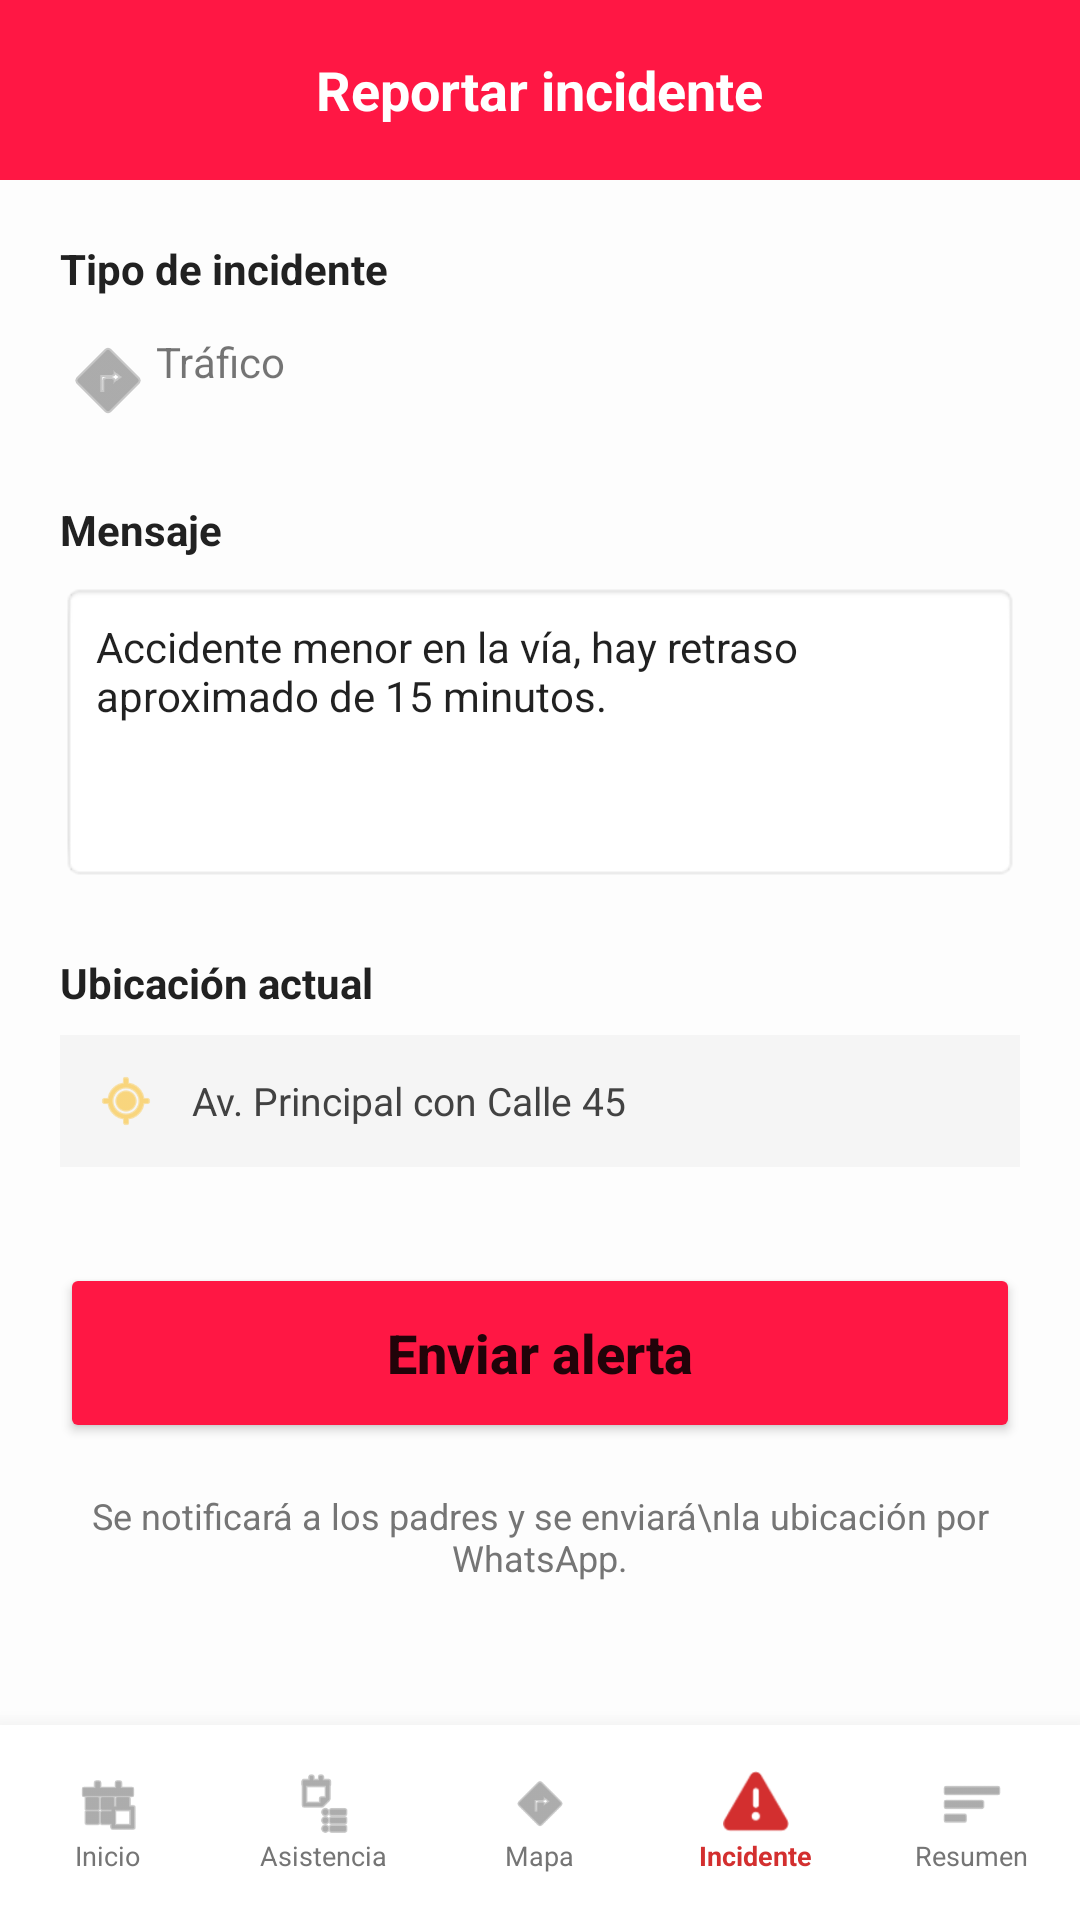

The Android layout XML behind this screen, and the referenced resources:
<!-- AndroidManifest.xml: application theme Theme.BusetaEscolarApp -->
<!-- res/layout/activity_reportar_incidente.xml -->
<?xml version="1.0" encoding="utf-8"?>
<androidx.constraintlayout.widget.ConstraintLayout xmlns:android="http://schemas.android.com/apk/res/android"
    xmlns:app="http://schemas.android.com/apk/res-auto"
    xmlns:tools="http://schemas.android.com/tools"
    android:layout_width="match_parent"
    android:layout_height="match_parent"
    android:background="#FDFDFD">

    
    <androidx.appcompat.widget.Toolbar
        android:id="@+id/toolbarReportar"
        android:layout_width="0dp"
        android:layout_height="60dp"
        android:background="#FF1744"
        app:layout_constraintEnd_toEndOf="parent"
        app:layout_constraintStart_toStartOf="parent"
        app:layout_constraintTop_toTopOf="parent">

        <RelativeLayout
            android:layout_width="match_parent"
            android:layout_height="wrap_content"
            android:layout_marginEnd="16dp">

            <TextView
                android:layout_width="wrap_content"
                android:layout_height="wrap_content"
                android:layout_centerInParent="true"
                android:text="Reportar incidente"
                android:textColor="@android:color/white"
                android:textSize="18sp"
                android:textStyle="bold" />
        </RelativeLayout>
    </androidx.appcompat.widget.Toolbar>

    
    <ScrollView
        android:layout_width="0dp"
        android:layout_height="0dp"
        app:layout_constraintBottom_toTopOf="@id/bottomNavigation"
        app:layout_constraintEnd_toEndOf="parent"
        app:layout_constraintStart_toStartOf="parent"
        app:layout_constraintTop_toBottomOf="@id/toolbarReportar">

        <LinearLayout
            android:layout_width="match_parent"
            android:layout_height="wrap_content"
            android:orientation="vertical"
            android:padding="20dp">

            <TextView
                android:layout_width="wrap_content"
                android:layout_height="wrap_content"
                android:text="Tipo de incidente"
                android:textColor="#212121"
                android:textStyle="bold" />

            
            <GridLayout
                android:layout_width="match_parent"
                android:layout_height="wrap_content"
                android:layout_marginTop="12dp"
                android:columnCount="4"
                android:rowCount="1">

                <LinearLayout style="@style/IncidentOption">
                    <ImageView android:src="@android:drawable/ic_menu_directions" app:tint="#757575" style="@style/IncidentIcon" />
                    <TextView android:text="Tráfico" style="@style/IncidentText" />
                </LinearLayout>

                <LinearLayout style="@style/IncidentOption" android:background="@drawable/bg_incident_selected">
                    <ImageView android:src="@android:drawable/ic_delete" app:tint="@android:color/white" style="@style/IncidentIcon" />
                    <TextView android:text="Accidente" android:textColor="@android:color/white" style="@style/IncidentText" />
                </LinearLayout>

                <LinearLayout style="@style/IncidentOption">
                    <ImageView android:src="@android:drawable/ic_menu_recent_history" app:tint="#757575" style="@style/IncidentIcon" />
                    <TextView android:text="Retraso" style="@style/IncidentText" />
                </LinearLayout>

                <LinearLayout style="@style/IncidentOption">
                    <ImageView android:src="@android:drawable/ic_menu_more" app:tint="#757575" style="@style/IncidentIcon" />
                    <TextView android:text="Otro" style="@style/IncidentText" />
                </LinearLayout>
            </GridLayout>

            <TextView
                android:layout_width="wrap_content"
                android:layout_height="wrap_content"
                android:layout_marginTop="24dp"
                android:text="Mensaje"
                android:textColor="#212121"
                android:textStyle="bold" />

            <EditText
                android:layout_width="match_parent"
                android:layout_height="100dp"
                android:layout_marginTop="8dp"
                android:background="@android:drawable/editbox_background_normal"
                android:gravity="top"
                android:padding="12dp"
                android:text="Accidente menor en la vía, hay retraso aproximado de 15 minutos."
                android:textSize="14sp" />

            <TextView
                android:layout_width="wrap_content"
                android:layout_height="wrap_content"
                android:layout_marginTop="24dp"
                android:text="Ubicación actual"
                android:textColor="#212121"
                android:textStyle="bold" />

            <LinearLayout
                android:layout_width="match_parent"
                android:layout_height="wrap_content"
                android:layout_marginTop="8dp"
                android:background="#F5F5F5"
                android:gravity="center_vertical"
                android:padding="12dp">

                <ImageView
                    android:layout_width="20dp"
                    android:layout_height="20dp"
                    android:src="@android:drawable/ic_menu_mylocation"
                    app:tint="#FBC02D" />

                <TextView
                    android:layout_width="wrap_content"
                    android:layout_height="wrap_content"
                    android:layout_marginStart="12dp"
                    android:text="Av. Principal con Calle 45"
                    android:textColor="#424242"
                    android:textSize="13sp" />
            </LinearLayout>

            <Button
                android:layout_width="match_parent"
                android:layout_height="60dp"
                android:layout_marginTop="32dp"
                android:backgroundTint="#FF1744"
                android:text="Enviar alerta"
                android:textAllCaps="false"
                android:textSize="18sp"
                android:textStyle="bold"
                app:cornerRadius="15dp"
                app:icon="@android:drawable/ic_menu_send" />

            <TextView
                android:layout_width="match_parent"
                android:layout_height="wrap_content"
                android:layout_marginTop="16dp"
                android:gravity="center"
                android:text="Se notificará a los padres y se enviará\nla ubicación por WhatsApp."
                android:textColor="#757575"
                android:textSize="12sp" />

        </LinearLayout>
    </ScrollView>

    
    <LinearLayout
        android:id="@+id/bottomNavigation"
        android:layout_width="match_parent"
        android:layout_height="65dp"
        android:background="@android:color/white"
        android:elevation="12dp"
        android:orientation="horizontal"
        app:layout_constraintBottom_toBottomOf="parent">

        
        <LinearLayout android:layout_width="0dp" android:layout_height="match_parent" android:layout_weight="1" android:gravity="center" android:orientation="vertical">
            <ImageView android:layout_width="22dp" android:layout_height="22dp" android:src="@android:drawable/ic_menu_today" app:tint="#757575" />
            <TextView android:layout_width="wrap_content" android:layout_height="wrap_content" android:text="Inicio" android:textColor="#757575" android:textSize="9sp" />
        </LinearLayout>

        
        <LinearLayout android:layout_width="0dp" android:layout_height="match_parent" android:layout_weight="1" android:gravity="center" android:orientation="vertical">
            <ImageView android:layout_width="22dp" android:layout_height="22dp" android:src="@android:drawable/ic_menu_agenda" app:tint="#757575" />
            <TextView android:layout_width="wrap_content" android:layout_height="wrap_content" android:text="Asistencia" android:textColor="#757575" android:textSize="9sp" />
        </LinearLayout>

        
        <LinearLayout android:layout_width="0dp" android:layout_height="match_parent" android:layout_weight="1" android:gravity="center" android:orientation="vertical">
            <ImageView android:layout_width="22dp" android:layout_height="22dp" android:src="@android:drawable/ic_menu_directions" app:tint="#757575" />
            <TextView android:layout_width="wrap_content" android:layout_height="wrap_content" android:text="Mapa" android:textColor="#757575" android:textSize="9sp" />
        </LinearLayout>

        
        <LinearLayout android:layout_width="0dp" android:layout_height="match_parent" android:layout_weight="1" android:gravity="center" android:orientation="vertical">
            <ImageView android:layout_width="22dp" android:layout_height="22dp" android:src="@android:drawable/ic_dialog_alert" app:tint="#D32F2F" />
            <TextView android:layout_width="wrap_content" android:layout_height="wrap_content" android:text="Incidente" android:textColor="#D32F2F" android:textSize="9sp" android:textStyle="bold" />
        </LinearLayout>

        
        <LinearLayout android:layout_width="0dp" android:layout_height="match_parent" android:layout_weight="1" android:gravity="center" android:orientation="vertical">
            <ImageView android:layout_width="22dp" android:layout_height="22dp" android:src="@android:drawable/ic_menu_sort_by_size" app:tint="#757575" />
            <TextView android:layout_width="wrap_content" android:layout_height="wrap_content" android:text="Resumen" android:textColor="#757575" android:textSize="9sp" />
        </LinearLayout>

    </LinearLayout>

</androidx.constraintlayout.widget.ConstraintLayout>
<!-- resources referenced by this layout -->
<resources>
  <!-- drawable bg_incident_selected (drawable) -->
  <?xml version="1.0" encoding="utf-8"?>
  <shape xmlns:android="http://schemas.android.com/apk/res/android">
      <solid android:color="#FFCDD2"/>
      <corners android:radius="8dp"/>
  </shape>
  <style name="IncidentIcon">
          <item name="android:layout_width">wrap_content</item>
          <item name="android:layout_height">wrap_content</item>
      </style>
  <style name="IncidentOption">
          <item name="android:layout_width">match_parent</item>
          <item name="android:layout_height">wrap_content</item>
      </style>
  <style name="IncidentText">
          <item name="android:layout_width">wrap_content</item>
          <item name="android:layout_height">wrap_content</item>
      </style>
  <style name="Theme.BusetaEscolarApp" parent="Theme.MaterialComponents.Light.NoActionBar" />
</resources>
